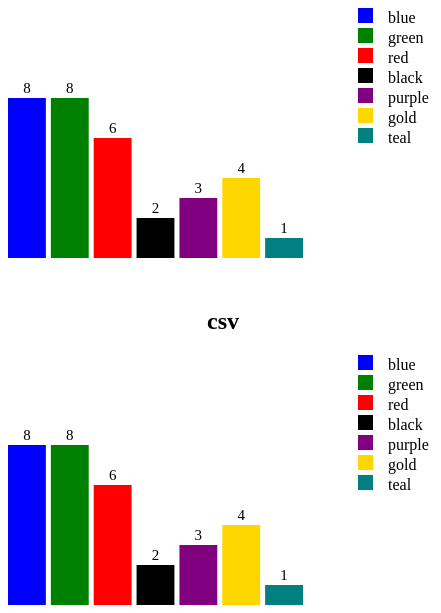
D3 v5 page, settled after 360 driven frames (6 s of simulated time); the page loaded 1 data file(s).


    var width=500;
    var chartW=300
    var height=250;
    var barpadding=5;
    var barwidth=(chartW/7)-barpadding;
    var legendW=15;
    var legendH=15;
    var legendpadding=5;


    var dataPj=d3.json("color.json");
    var dataPc=d3.csv("color.csv");
    var dataset=[dataPj,dataPc];

    var drawChart = function(data){
      var svg=d3.select("body")
                .selectAll("svg")
                .attr("width",width)
                .attr("height",height);
      // rects
      svg.selectAll("rect")
         .data(data)
         .enter()
         .append("rect")
         .attr("x",function(d,i){
           return i*(barwidth+barpadding)
         })
         .attr("y",function(d){
           return height- d.num*20
         })
         .attr("width",barwidth)
         .attr("height",function(d){
           return d.num*20
         })
         .attr("fill",function(d){
           return d.color
         })

      // labels
      svg.selectAll("text")
         .data(data)
         .enter()
         .append("text")
         .text(function(d){
           return d.num;
         })
         .attr("x",function(d,i){
           return i*(barwidth+barpadding)+barwidth/2
         })
         .attr("y",function(d){
           return height- d.num*20-5
         })
         .attr("text-anchor","middle")
         .style("font-size",15)

      //legend
      svg.select("g").selectAll("rect")
         .data(data)
         .enter()
         .append("rect")
         .attr("x",chartW+50)
         .attr("y",function(d,i){
           return i*(legendH+legendpadding)
         })
         .attr("width",legendW)
         .attr("height",legendH)
         .attr("fill",function(d){
           return d.color
         })
      svg.select("g").selectAll("text")
         .data(data)
         .enter()
         .append("text")
         .attr("x",chartW+legendW+65)
         .attr("y",function(d,i){
          return i*(legendH+legendpadding)+15
         })
         .text(function(d){
           return d.color
         })


    }

    dataset.forEach(function(d){
      d.then(function(data){
        drawChart(data)
      })
    })

    

### data: color.json
[
 {
  "color": "blue",
  "num": 8
 },
 {
  "color": "green",
  "num": 8
 },
 {
  "color": "red",
  "num": 6
 },
 {
  "color": "black",
  "num": 2
 },
 {
  "color": "purple",
  "num": 3
 },
 {
  "color": "gold",
  "num": 4
 },
 {
  "color": "teal",
  "num": 1
 }
]